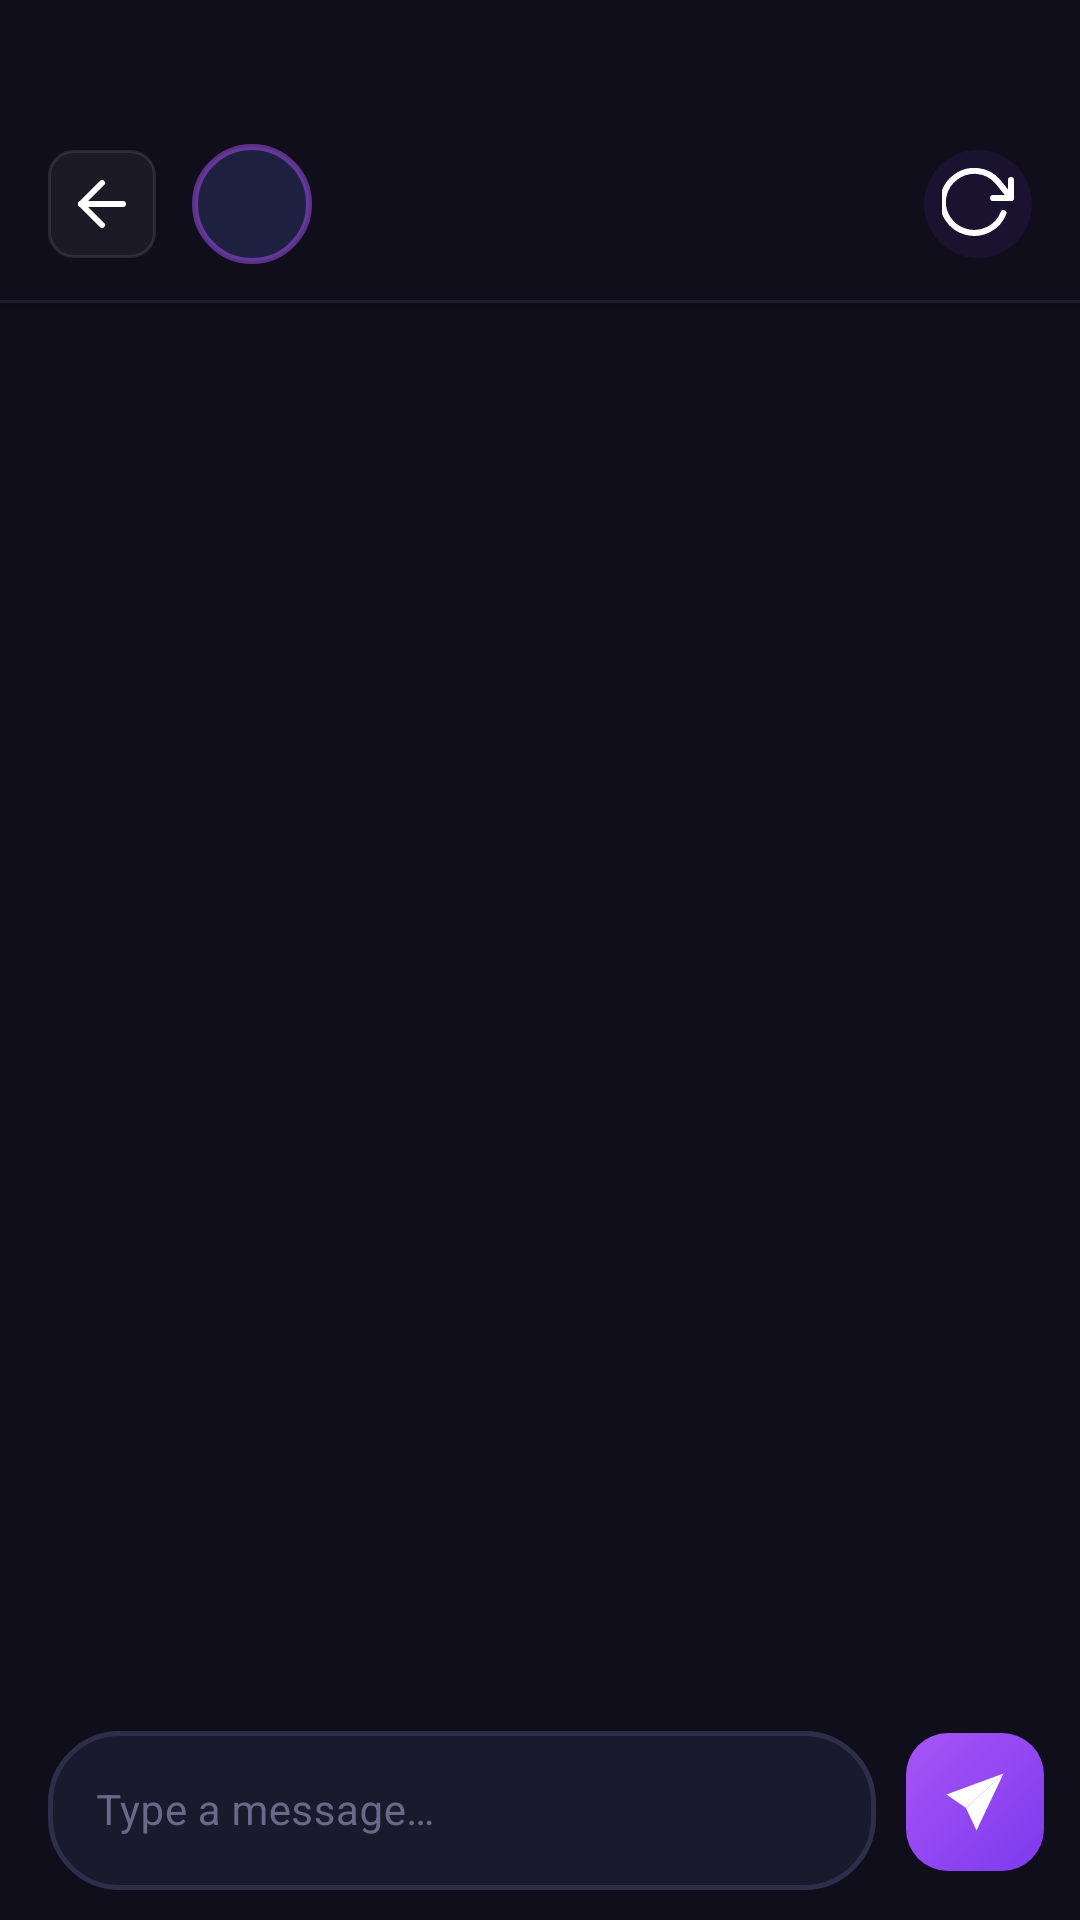

Produce the Android XML layout that renders to this screen, including the resource entries it uses.
<!-- AndroidManifest.xml: application theme Theme.HangOut -->
<!-- res/layout/fragment_conversation.xml -->
<?xml version="1.0" encoding="utf-8"?>
<LinearLayout
    xmlns:android="http://schemas.android.com/apk/res/android"
    xmlns:app="http://schemas.android.com/apk/res-auto"
    android:layout_width="match_parent"
    android:layout_height="match_parent"
    android:orientation="vertical"
    android:background="@color/bg_dark">

    
    <LinearLayout
        android:layout_width="match_parent"
        android:layout_height="wrap_content"
        android:orientation="horizontal"
        android:gravity="center_vertical"
        android:paddingTop="48dp"
        android:paddingBottom="12dp"
        android:paddingStart="16dp"
        android:paddingEnd="16dp"
        android:background="@color/bg_dark"
        android:elevation="4dp">

        <ImageButton
            android:id="@+id/btnBack"
            android:layout_width="36dp"
            android:layout_height="36dp"
            android:background="@drawable/btn_icon_bg"
            android:src="@drawable/ic_back"
            android:contentDescription="Back"
            android:layout_marginEnd="12dp" />

        
        <FrameLayout
            android:layout_width="40dp"
            android:layout_height="40dp"
            android:layout_marginEnd="12dp">

            <ImageView
                android:id="@+id/ivHeaderAvatar"
                android:layout_width="40dp"
                android:layout_height="40dp"
                android:outlineProvider="background"
                android:clipToOutline="true"
                android:scaleType="centerCrop"
                android:visibility="gone" />

            <TextView
                android:id="@+id/tvHeaderInitials"
                android:layout_width="40dp"
                android:layout_height="40dp"
                android:background="@drawable/avatar_bg"
                android:textColor="@color/white"
                android:textSize="14sp"
                android:textStyle="bold"
                android:gravity="center"
                android:visibility="visible" />
        </FrameLayout>

        <LinearLayout
            android:layout_width="0dp"
            android:layout_height="wrap_content"
            android:layout_weight="1"
            android:orientation="vertical">

            <TextView
                android:id="@+id/tvChatName"
                android:layout_width="match_parent"
                android:layout_height="wrap_content"
                android:textColor="@color/text_primary"
                android:textSize="16sp"
                android:textStyle="bold"
                android:singleLine="true"
                android:ellipsize="end" />

            <TextView
                android:id="@+id/tvChatStatus"
                android:layout_width="match_parent"
                android:layout_height="wrap_content"
                android:textColor="@color/text_muted"
                android:textSize="11sp"
                android:singleLine="true"
                android:ellipsize="end" />
        </LinearLayout>

        
        <ImageButton
            android:id="@+id/btnRefresh"
            android:layout_width="36dp"
            android:layout_height="36dp"
            android:background="@drawable/btn_icon_bg_purple"
            android:src="@drawable/ic_refresh"
            android:contentDescription="Refresh"
            android:layout_marginStart="8dp" />

    </LinearLayout>

    
    <View
        android:layout_width="match_parent"
        android:layout_height="1dp"
        android:background="@color/divider" />

    <ProgressBar
        android:id="@+id/progressBar"
        style="@style/Widget.AppCompat.ProgressBar.Horizontal"
        android:layout_width="match_parent"
        android:layout_height="3dp"
        android:indeterminate="true"
        android:visibility="gone"
        android:indeterminateTint="@color/purple_main" />

    
    <ScrollView
        android:id="@+id/scrollMessages"
        android:layout_width="match_parent"
        android:layout_height="0dp"
        android:layout_weight="1"
        android:clipToPadding="false"
        android:paddingTop="8dp"
        android:paddingBottom="8dp">

        <LinearLayout
            android:id="@+id/layoutMessages"
            android:layout_width="match_parent"
            android:layout_height="wrap_content"
            android:orientation="vertical"
            android:paddingBottom="8dp" />
    </ScrollView>

    
    
    <LinearLayout
        android:layout_width="match_parent"
        android:layout_height="wrap_content"
        android:orientation="horizontal"
        android:gravity="center_vertical"
        android:background="@color/bg_dark"
        android:elevation="8dp"
        android:paddingStart="16dp"
        android:paddingEnd="12dp"
        android:paddingTop="10dp"
        android:paddingBottom="10dp">

        <com.google.android.material.textfield.TextInputLayout
            android:id="@+id/tilMessage"
            android:layout_width="0dp"
            android:layout_height="wrap_content"
            android:layout_weight="1"
            style="@style/HangOutChatInputLayout"
            android:theme="@style/DarkInputTheme"
            android:layout_marginEnd="10dp">

            <com.google.android.material.textfield.TextInputEditText
                android:id="@+id/etMessage"
                android:layout_width="match_parent"
                android:layout_height="wrap_content"
                android:hint="Type a message…"
                android:textColor="@color/white"
                android:textColorHint="@color/text_muted"
                android:textSize="14sp"
                android:maxLines="4"
                android:inputType="textCapSentences|textMultiLine"
                android:imeOptions="actionSend" />
        </com.google.android.material.textfield.TextInputLayout>

        <ImageButton
            android:id="@+id/btnSend"
            android:layout_width="46dp"
            android:layout_height="46dp"
            android:background="@drawable/btn_gradient"
            android:src="@drawable/ic_send"
            android:padding="12dp"
            android:contentDescription="Send" />
    </LinearLayout>
</LinearLayout>
<!-- resources referenced by this layout -->
<resources>
  <color name="bg_dark">#0F0E1A</color>
  <color name="divider">#1F1D30</color>
  <color name="purple_main">#A855F7</color>
  <color name="text_muted">#6B6888</color>
  <color name="text_primary">#F0EDFF</color>
  <color name="white">#FFFFFF</color>
  <!-- drawable avatar_bg (drawable) -->
  <?xml version="1.0" encoding="utf-8"?>
  <shape xmlns:android="http://schemas.android.com/apk/res/android"
      android:shape="oval">
      <solid android:color="#1E2040" />
      <stroke android:width="2dp" android:color="#80A855F7" />
  </shape>
  <!-- drawable btn_gradient (drawable) -->
  <?xml version="1.0" encoding="utf-8"?>
  <shape xmlns:android="http://schemas.android.com/apk/res/android"
      android:shape="rectangle">
      <gradient
          android:startColor="#7C3AED"
          android:endColor="#A855F7"
          android:angle="135" />
      <corners android:radius="14dp" />
  </shape>
  <!-- drawable btn_icon_bg (drawable) -->
  <?xml version="1.0" encoding="utf-8"?>
  <shape xmlns:android="http://schemas.android.com/apk/res/android"
      android:shape="rectangle">
      <solid android:color="#0DFFFFFF" />
      <stroke android:width="1dp" android:color="#1AFFFFFF" />
      <corners android:radius="8dp" />
  </shape>
  <!-- drawable btn_icon_bg_purple (drawable) -->
  <?xml version="1.0" encoding="utf-8"?>
  <ripple xmlns:android="http://schemas.android.com/apk/res/android"
      android:color="#337C3AED">
      <item>
          <shape android:shape="oval">
              <solid android:color="#1A7C3AED" />
          </shape>
      </item>
  </ripple>
  <!-- drawable ic_send (drawable) -->
  <?xml version="1.0" encoding="utf-8"?>
  <vector xmlns:android="http://schemas.android.com/apk/res/android"
      android:width="24dp"
      android:height="24dp"
      android:viewportWidth="24"
      android:viewportHeight="24">
  
      
  
      
      <path
          android:fillColor="#FFFFFF"
          android:pathData="M21.5,2.5L9.0,14.0L12.5,21.5L21.5,2.5Z" />
  
      
      <path
          android:fillColor="#FFFFFF"
          android:pathData="M21.5,2.5L2.5,9.5L9.0,14.0L21.5,2.5Z" />
  
      
      <path
          android:fillColor="#00000033"
          android:pathData="M9.0,14.0L11.2,16.8L12.5,21.5L9.0,14.0Z" />
  
  </vector>
  <style name="DarkInputTheme">
          <item name="colorOnSurface">@color/text_primary</item>
          <item name="colorOnBackground">@color/text_primary</item>
          <item name="android:textColorHint">@color/text_muted</item>
          <item name="hintTextColor">@color/text_muted</item>
      </style>
  <style name="HangOutChatInputLayout" parent="Widget.MaterialComponents.TextInputLayout.OutlinedBox">
          <item name="boxBackgroundColor">#1A1A2E</item>
          <item name="boxStrokeColor">@color/input_stroke_selector</item>
          <item name="boxStrokeWidth">1.5dp</item>
          <item name="boxStrokeWidthFocused">2dp</item>
          <item name="boxCornerRadiusTopStart">24dp</item>
          <item name="boxCornerRadiusTopEnd">24dp</item>
          <item name="boxCornerRadiusBottomStart">24dp</item>
          <item name="boxCornerRadiusBottomEnd">24dp</item>
          <item name="hintTextColor">@color/text_muted</item>
          <item name="android:textColorHint">@color/text_muted</item>
      </style>
  <style name="Theme.HangOut" parent="Theme.MaterialComponents.DayNight.NoActionBar">
          <item name="colorPrimary">@color/purple_main</item>
          <item name="colorPrimaryVariant">@color/purple_dark</item>
          <item name="colorAccent">@color/purple_main</item>
          <item name="android:windowBackground">@color/bg_dark</item>
          <item name="android:statusBarColor">@color/bg_dark</item>
          <item name="android:navigationBarColor">@color/bg_dark</item>
          <item name="colorSurface">@color/card_bg</item>
          <item name="android:colorBackground">@color/bg_dark</item>
          <item name="colorBackgroundFloating">@color/card_bg</item>
      </style>
  <color name="purple_dark">#7C3AED</color>
  <color name="card_bg">#1E2040</color>
</resources>
